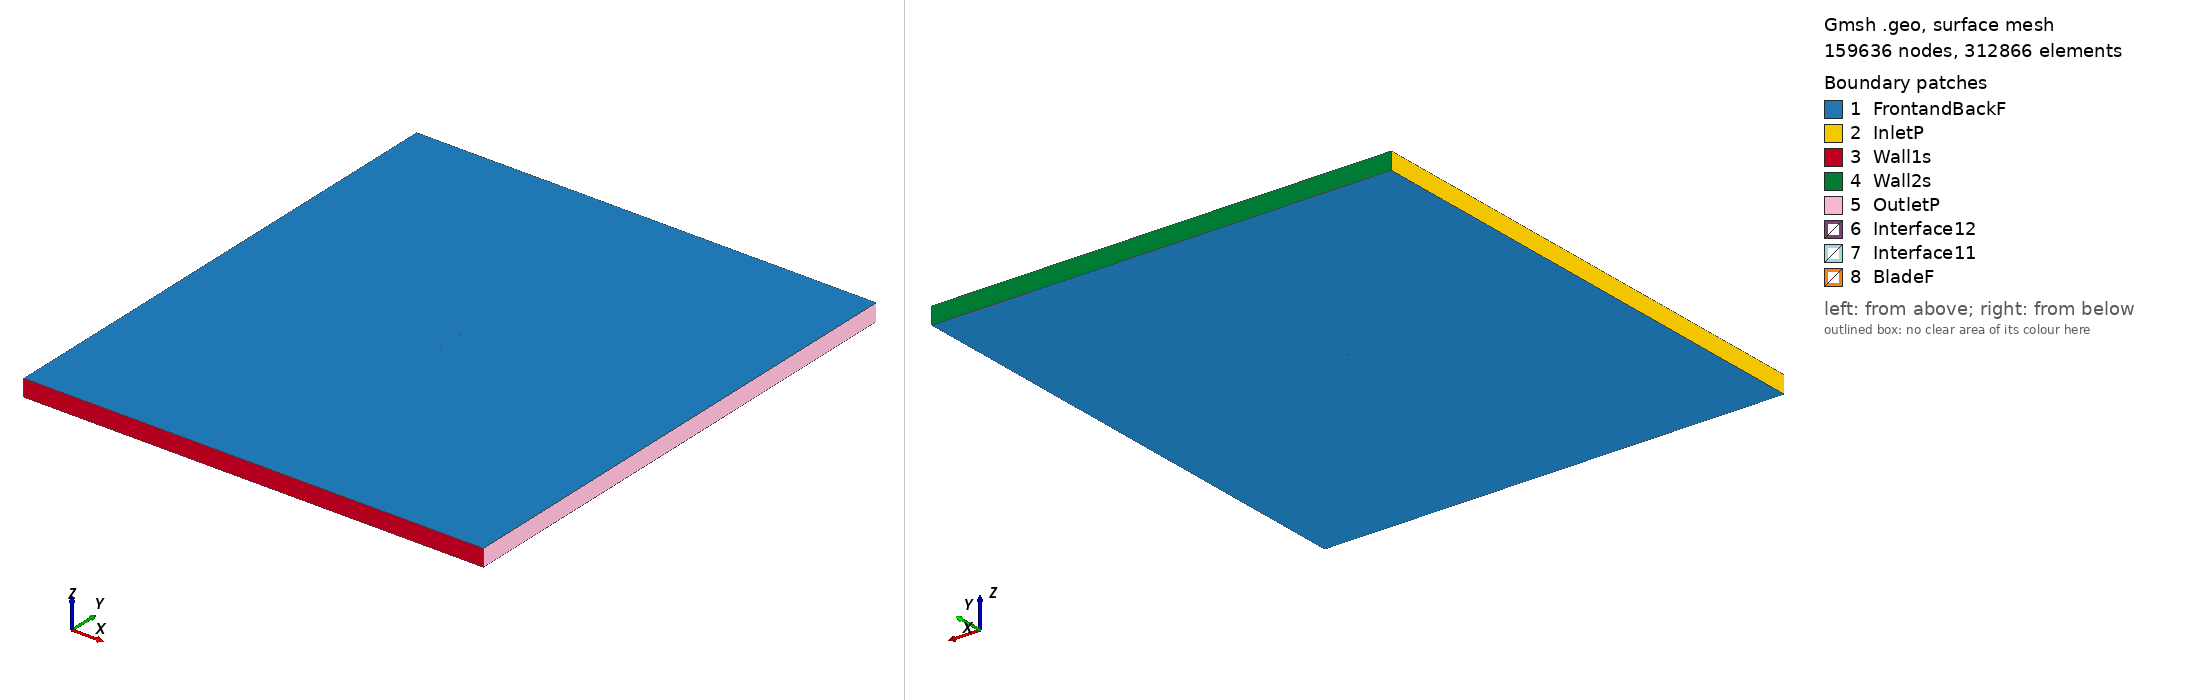

Gmsh geometry script, surface-meshed: 159636 nodes, 312866 surface elements. Boundary patches (legend numbers): 1 FrontandBackF, 2 InletP, 3 Wall1s, 4 Wall2s, 5 OutletP, 6 Interface12, 7 Interface11, 8 BladeF. Left view from above one corner, right view from below the opposite corner. Legend entries are the model's physical surfaces. The drawing asked Gmsh for element sizes between 1% and 20% of the model's largest extent; the script's own settings can give other sizes.

=== mh26_tsr2_5.2596_aoa_7.5369.geo (drawn) ===
SetFactory("OpenCASCADE");

Point(1) = {0.074237, 0.727366, 0, 1.0};
Point(2) = {0.073803, 0.727317, 0, 1.0};
Point(3) = {0.070275, 0.726886, 0, 1.0};
Point(4) = {0.066083, 0.726350, 0, 1.0};
Point(5) = {0.061328, 0.725786, 0, 1.0};
Point(6) = {0.056098, 0.725287, 0, 1.0};
Point(7) = {0.050414, 0.724962, 0, 1.0};
Point(8) = {0.044247, 0.724843, 0, 1.0};
Point(9) = {0.037622, 0.724893, 0, 1.0};
Point(10) = {0.030617, 0.725093, 0, 1.0};
Point(11) = {0.023306, 0.725441, 0, 1.0};
Point(12) = {0.015766, 0.725926, 0, 1.0};
Point(13) = {0.008084, 0.726545, 0, 1.0};
Point(14) = {0.000343, 0.727293, 0, 1.0};
Point(15) = {-0.007375, 0.728166, 0, 1.0};
Point(16) = {-0.014985, 0.729155, 0, 1.0};
Point(17) = {-0.022408, 0.730255, 0, 1.0};
Point(18) = {-0.029566, 0.731457, 0, 1.0};
Point(19) = {-0.036385, 0.732751, 0, 1.0};
Point(20) = {-0.042795, 0.734126, 0, 1.0};
Point(21) = {-0.048734, 0.735570, 0, 1.0};
Point(22) = {-0.054146, 0.737071, 0, 1.0};
Point(23) = {-0.058981, 0.738611, 0, 1.0};
Point(24) = {-0.063202, 0.740170, 0, 1.0};
Point(25) = {-0.066773, 0.741727, 0, 1.0};
Point(26) = {-0.069672, 0.743253, 0, 1.0};
Point(27) = {-0.071882, 0.744715, 0, 1.0};
Point(28) = {-0.073398, 0.746067, 0, 1.0};
Point(29) = {-0.074162, 0.747141, 0, 1.0};
Point(30) = {-0.074285, 0.747457, 0, 1.0};
Point(31) = {-0.074347, 0.747741, 0, 1.0};
Point(32) = {-0.074352, 0.747909, 0, 1.0};
Point(33) = {-0.074320, 0.748051, 0, 1.0};
Point(34) = {-0.074237, 0.748177, 0, 1.0};
Point(35) = {-0.074102, 0.748300, 0, 1.0};
Point(36) = {-0.073827, 0.748484, 0, 1.0};
Point(37) = {-0.073470, 0.748666, 0, 1.0};
Point(38) = {-0.071543, 0.749253, 0, 1.0};
Point(39) = {-0.068945, 0.749662, 0, 1.0};
Point(40) = {-0.065583, 0.749915, 0, 1.0};
Point(41) = {-0.061483, 0.750000, 0, 1.0};
Point(42) = {-0.056680, 0.749920, 0, 1.0};
Point(43) = {-0.051223, 0.749687, 0, 1.0};
Point(44) = {-0.045178, 0.749309, 0, 1.0};
Point(45) = {-0.038614, 0.748793, 0, 1.0};
Point(46) = {-0.031608, 0.748144, 0, 1.0};
Point(47) = {-0.024236, 0.747363, 0, 1.0};
Point(48) = {-0.016570, 0.746462, 0, 1.0};
Point(49) = {-0.008695, 0.745456, 0, 1.0};
Point(50) = {-0.000701, 0.744365, 0, 1.0};
Point(51) = {0.007321, 0.743200, 0, 1.0};
Point(52) = {0.015279, 0.741978, 0, 1.0};
Point(53) = {0.023081, 0.740709, 0, 1.0};
Point(54) = {0.030635, 0.739406, 0, 1.0};
Point(55) = {0.037856, 0.738077, 0, 1.0};
Point(56) = {0.044661, 0.736734, 0, 1.0};
Point(57) = {0.050966, 0.735366, 0, 1.0};
Point(58) = {0.056744, 0.733948, 0, 1.0};
Point(59) = {0.062001, 0.732534, 0, 1.0};
Point(60) = {0.066670, 0.731204, 0, 1.0};
Point(61) = {0.070695, 0.729982, 0, 1.0};
Point(62) = {0.074052, 0.728939, 0, 1.0};
Point(63) = {0.074431, 0.728833, 0, 1.0};
Point(64) = {-0.074237, -0.727366, 0, 1.0};
Point(65) = {-0.073803, -0.727317, 0, 1.0};
Point(66) = {-0.070275, -0.726886, 0, 1.0};
Point(67) = {-0.066083, -0.726350, 0, 1.0};
Point(68) = {-0.061328, -0.725786, 0, 1.0};
Point(69) = {-0.056098, -0.725287, 0, 1.0};
Point(70) = {-0.050414, -0.724962, 0, 1.0};
Point(71) = {-0.044247, -0.724843, 0, 1.0};
Point(72) = {-0.037622, -0.724893, 0, 1.0};
Point(73) = {-0.030617, -0.725093, 0, 1.0};
Point(74) = {-0.023306, -0.725441, 0, 1.0};
Point(75) = {-0.015766, -0.725926, 0, 1.0};
Point(76) = {-0.008084, -0.726545, 0, 1.0};
Point(77) = {-0.000343, -0.727293, 0, 1.0};
Point(78) = {0.007375, -0.728166, 0, 1.0};
Point(79) = {0.014985, -0.729155, 0, 1.0};
Point(80) = {0.022408, -0.730255, 0, 1.0};
Point(81) = {0.029566, -0.731457, 0, 1.0};
Point(82) = {0.036385, -0.732751, 0, 1.0};
Point(83) = {0.042795, -0.734126, 0, 1.0};
Point(84) = {0.048734, -0.735570, 0, 1.0};
Point(85) = {0.054146, -0.737071, 0, 1.0};
Point(86) = {0.058981, -0.738611, 0, 1.0};
Point(87) = {0.063202, -0.740170, 0, 1.0};
Point(88) = {0.066773, -0.741727, 0, 1.0};
Point(89) = {0.069672, -0.743253, 0, 1.0};
Point(90) = {0.071882, -0.744715, 0, 1.0};
Point(91) = {0.073398, -0.746067, 0, 1.0};
Point(92) = {0.074162, -0.747141, 0, 1.0};
Point(93) = {0.074285, -0.747457, 0, 1.0};
Point(94) = {0.074347, -0.747741, 0, 1.0};
Point(95) = {0.074352, -0.747909, 0, 1.0};
Point(96) = {0.074320, -0.748051, 0, 1.0};
Point(97) = {0.074237, -0.748177, 0, 1.0};
Point(98) = {0.074102, -0.748300, 0, 1.0};
Point(99) = {0.073827, -0.748484, 0, 1.0};
Point(100) = {0.073470, -0.748666, 0, 1.0};
Point(101) = {0.071543, -0.749253, 0, 1.0};
Point(102) = {0.068945, -0.749662, 0, 1.0};
Point(103) = {0.065583, -0.749915, 0, 1.0};
Point(104) = {0.061483, -0.750000, 0, 1.0};
Point(105) = {0.056680, -0.749920, 0, 1.0};
Point(106) = {0.051223, -0.749687, 0, 1.0};
Point(107) = {0.045178, -0.749309, 0, 1.0};
Point(108) = {0.038614, -0.748793, 0, 1.0};
Point(109) = {0.031608, -0.748144, 0, 1.0};
Point(110) = {0.024236, -0.747363, 0, 1.0};
Point(111) = {0.016570, -0.746462, 0, 1.0};
Point(112) = {0.008695, -0.745456, 0, 1.0};
Point(113) = {0.000701, -0.744365, 0, 1.0};
Point(114) = {-0.007321, -0.743200, 0, 1.0};
Point(115) = {-0.015279, -0.741978, 0, 1.0};
Point(116) = {-0.023081, -0.740709, 0, 1.0};
Point(117) = {-0.030635, -0.739406, 0, 1.0};
Point(118) = {-0.037856, -0.738077, 0, 1.0};
Point(119) = {-0.044661, -0.736734, 0, 1.0};
Point(120) = {-0.050966, -0.735366, 0, 1.0};
Point(121) = {-0.056744, -0.733948, 0, 1.0};
Point(122) = {-0.062001, -0.732534, 0, 1.0};
Point(123) = {-0.066670, -0.731204, 0, 1.0};
Point(124) = {-0.070695, -0.729982, 0, 1.0};
Point(125) = {-0.074052, -0.728939, 0, 1.0};
Point(126) = {-0.074431, -0.728833, 0, 1.0};

// Lines: first blade (splines 1-4)
Spline(1) = {1:19};
Spline(2) = {19:46};
Spline(3) = {46:63};
Spline(4) = {63,1};

// Lines: second blade (splines 5-8)
Spline(5) = {64:82};
Spline(6) = {82:109};
Spline(7) = {109:126};
Spline(8) = {126,64};

// Outer domain (points 20001-4 and lines)
Point(127) = {-13.50000000, -15.00000000, 0, 1.0};
Point(128) = {-13.50000000, 15.00000000, 0, 1.0};
Point(129) = {13.50000000, 15.00000000, 0, 1.0};
Point(130) = {13.50000000, -15.00000000, 0, 1.0};
Line(11) = {127, 128};
Line(12) = {128, 129};
Line(13) = {129, 130};
Line(14) = {127, 130};

// Interface (between moving and stationary domain) (circles)
Circle(9) = {0, 0, 0, 0.80000000, 0, 2*Pi};
Circle(10) = {0, 0, 0, 0.80000000, 0, 2*Pi};

// Loops collect Lines/Splines/etc (blade1, blade2, domain, first circle)
Line Loop(1) = {1:4};
Line Loop(2) = {5:8};
Line Loop(3) = {11,12,13,-14};
Line Loop(4) = {9};

// BooleanDifference cuts out the circle/interface from the domain
Plane Surface(1) = {3};
Plane Surface(2) = {4};
BooleanDifference{ Surface{1}; Delete;}{ Surface{2}; Delete;}

// This one cuts out the blades from the inner circle/interface
Line Loop(6) = {10};
Plane Surface(5) = {6};
Plane Surface(6) = {1};
Plane Surface(7) = {2};
BooleanDifference{ Surface{5}; Delete;}{ Surface{6,7}; Delete;}

// extrude to 3rd dimension
Extrude {0, 0, 1} {Surface{1}; Surface{5}; Layers{1}; Recombine;}

// Physical Surfaces are the named boundaries (patches)
Physical Surface("Interface11") = {12};
Physical Surface("Interface12") = {10};

// sides of domain
Physical Surface("InletP") = {6};
Physical Surface("OutletP") = {9};

// top and bottom of domain
Physical Surface("Wall1s") = {7};
Physical Surface("Wall2s") = {8};

// Check FrontandBackF by ensuring there is nothing in the 3rd dimension
Physical Surface("FrontandBackF") = {1,11,5,21};
Physical Surface("BladeF") = {13:20};
Physical Volume("Turbine") = {2};
Physical Volume("Farfield") = {1};

// settings for airfoil boundary layer
Field[1] = BoundaryLayer;
Field[1].EdgesList = {1:8};
Field[1].hwall_n = 1e-3;
Field[1].thickness = 1.5e-2;
Field[1].ratio = 1.05;
Field[1].Quads = 1;
BoundaryLayer Field = 1;

// control points for mesh (blade and interface)
// floor((arc length / 1.5mm)/ 6) -> Transfinite Line
Transfinite Line {1,2,3,5,6,7} = 33 Using Progression 1;
Transfinite Line {4,8} = 2 Using Progression 1;
Transfinite Line {9, 15} = 800 Using Progression 1;

// For more information on gmsh syntax, visit http://gmsh.info/doc/texinfo/gmsh.html
